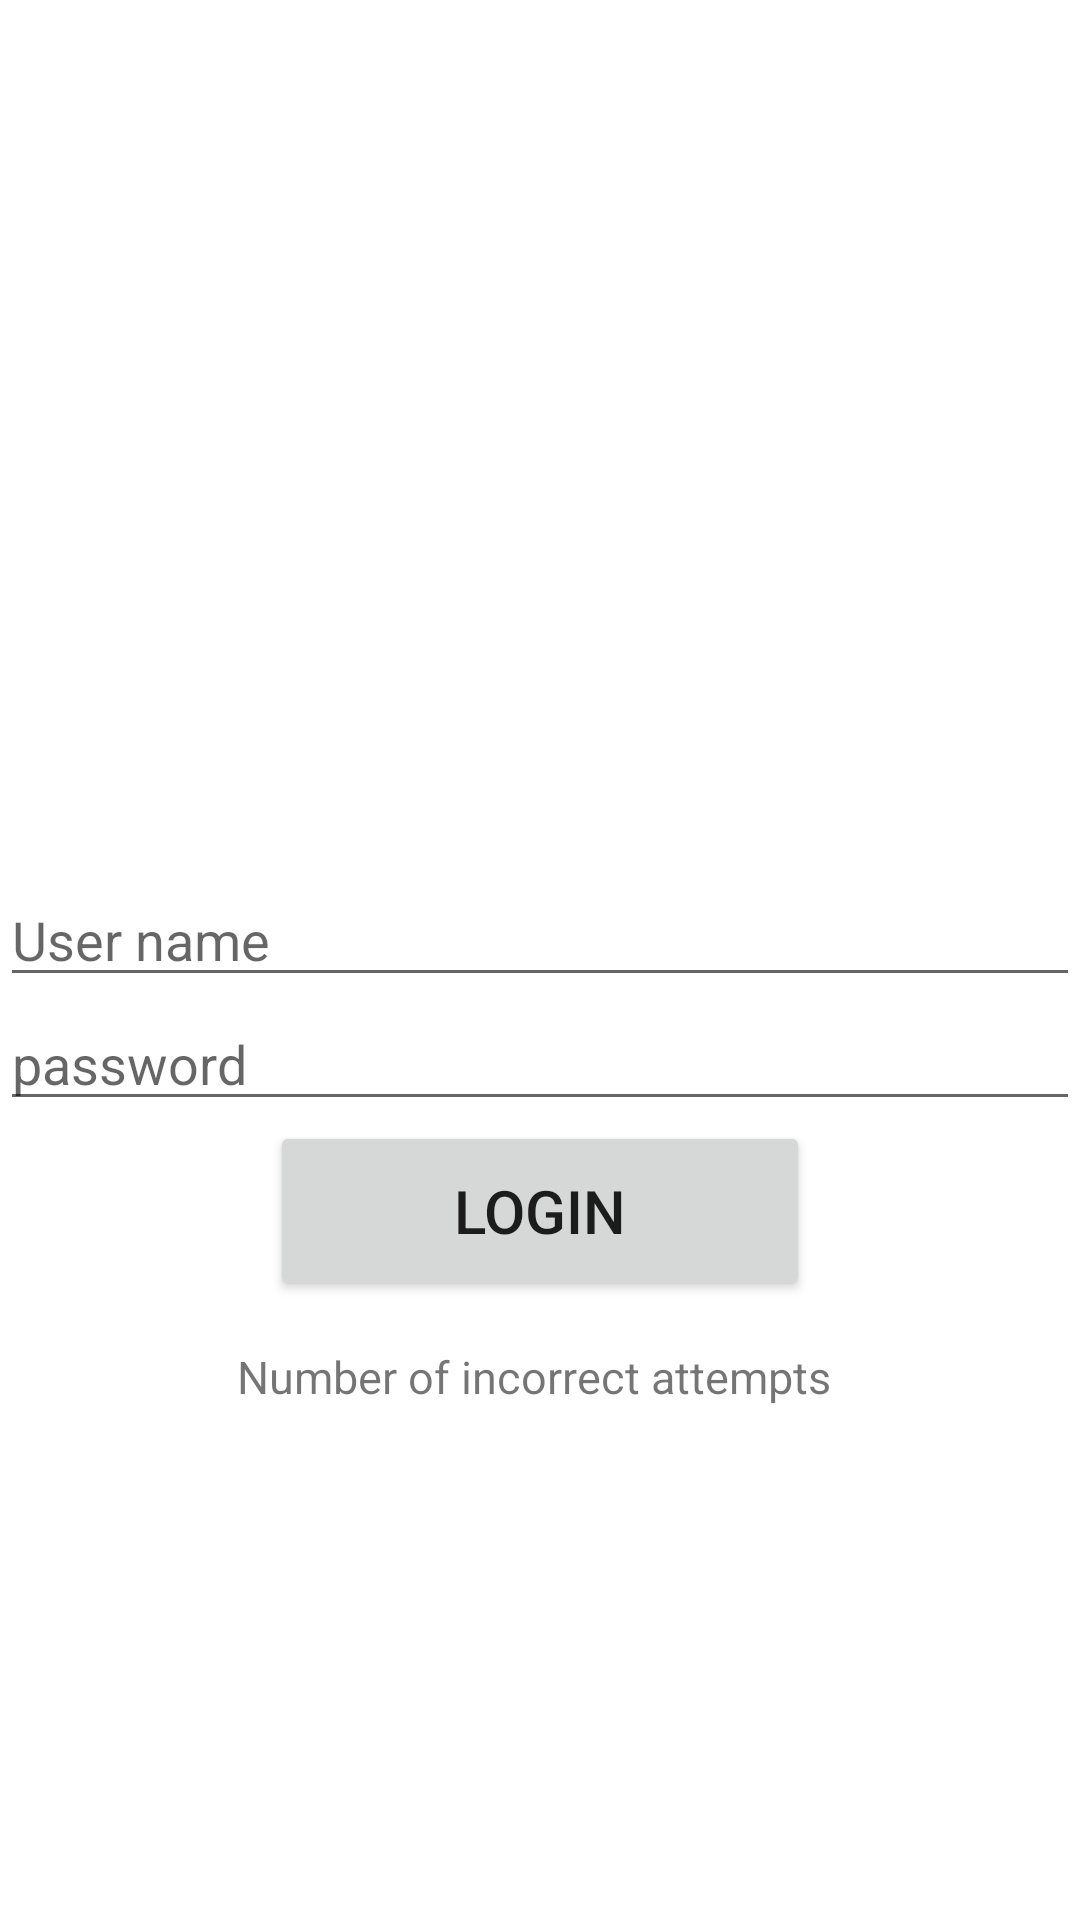

The Android layout XML behind this screen, and the referenced resources:
<!-- AndroidManifest.xml: application theme Theme.ApplicationLoginLayout -->
<!-- res/layout/activity_main.xml -->
<?xml version="1.0" encoding="utf-8"?>
<LinearLayout xmlns:android="http://schemas.android.com/apk/res/android"
    xmlns:app="http://schemas.android.com/apk/res-auto"
    xmlns:tools="http://schemas.android.com/tools"
    android:layout_width="match_parent"
    android:layout_height="match_parent"
    android:orientation="vertical"
    android:gravity="center"
    tools:context=".MainActivity">

    <ImageView
        android:src="@drawable/login"
        android:layout_marginBottom="20dp"
        android:layout_width="100dp"
        android:layout_height="100dp"/>

    <EditText

        android:id="@+id/userNameId"

        android:textColor="#000000"
        android:hint="User name"
        android:layout_width="match_parent"
        android:layout_height="wrap_content"/>


    <EditText

        android:id="@+id/passwordId"
        android:inputType="textPassword"
        android:layout_width="match_parent"
        android:layout_height="wrap_content"
        android:hint="password"
        android:textColor="#000000" />

    <Button
        android:id="@+id/loginButtonId"
        android:text="login"
        android:textSize="20sp"
        android:layout_width="180dp"
        android:layout_height="60dp"/>

    <TextView
        android:id="@+id/textViewId"
        android:layout_marginTop="15dp"
        android:textSize="15sp"
        android:text="Number of incorrect attempts "
        android:layout_width="wrap_content"
        android:layout_height="wrap_content"/>


</LinearLayout>
<!-- resources referenced by this layout -->
<resources>
  <style name="Theme.ApplicationLoginLayout" parent="Theme.MaterialComponents.DayNight.DarkActionBar">
          
          <item name="colorPrimary">@color/purple_500</item>
          <item name="colorPrimaryVariant">@color/purple_700</item>
          <item name="colorOnPrimary">@color/white</item>
          
          <item name="colorSecondary">@color/teal_200</item>
          <item name="colorSecondaryVariant">@color/teal_700</item>
          <item name="colorOnSecondary">@color/black</item>
          
          <item name="android:statusBarColor" tools:targetApi="l">?attr/colorPrimaryVariant</item>
          
      </style>
  <!-- not gathered from this repository: default colours our renderer supplied (Android Studio template values) -->
  <color name="purple_500">#FF6200EE</color>
  <color name="purple_700">#FF3700B3</color>
  <color name="teal_200">#FF03DAC5</color>
  <color name="teal_700">#FF018786</color>
  <color name="black">#FF000000</color>
  <color name="white">#FFFFFFFF</color>
</resources>
